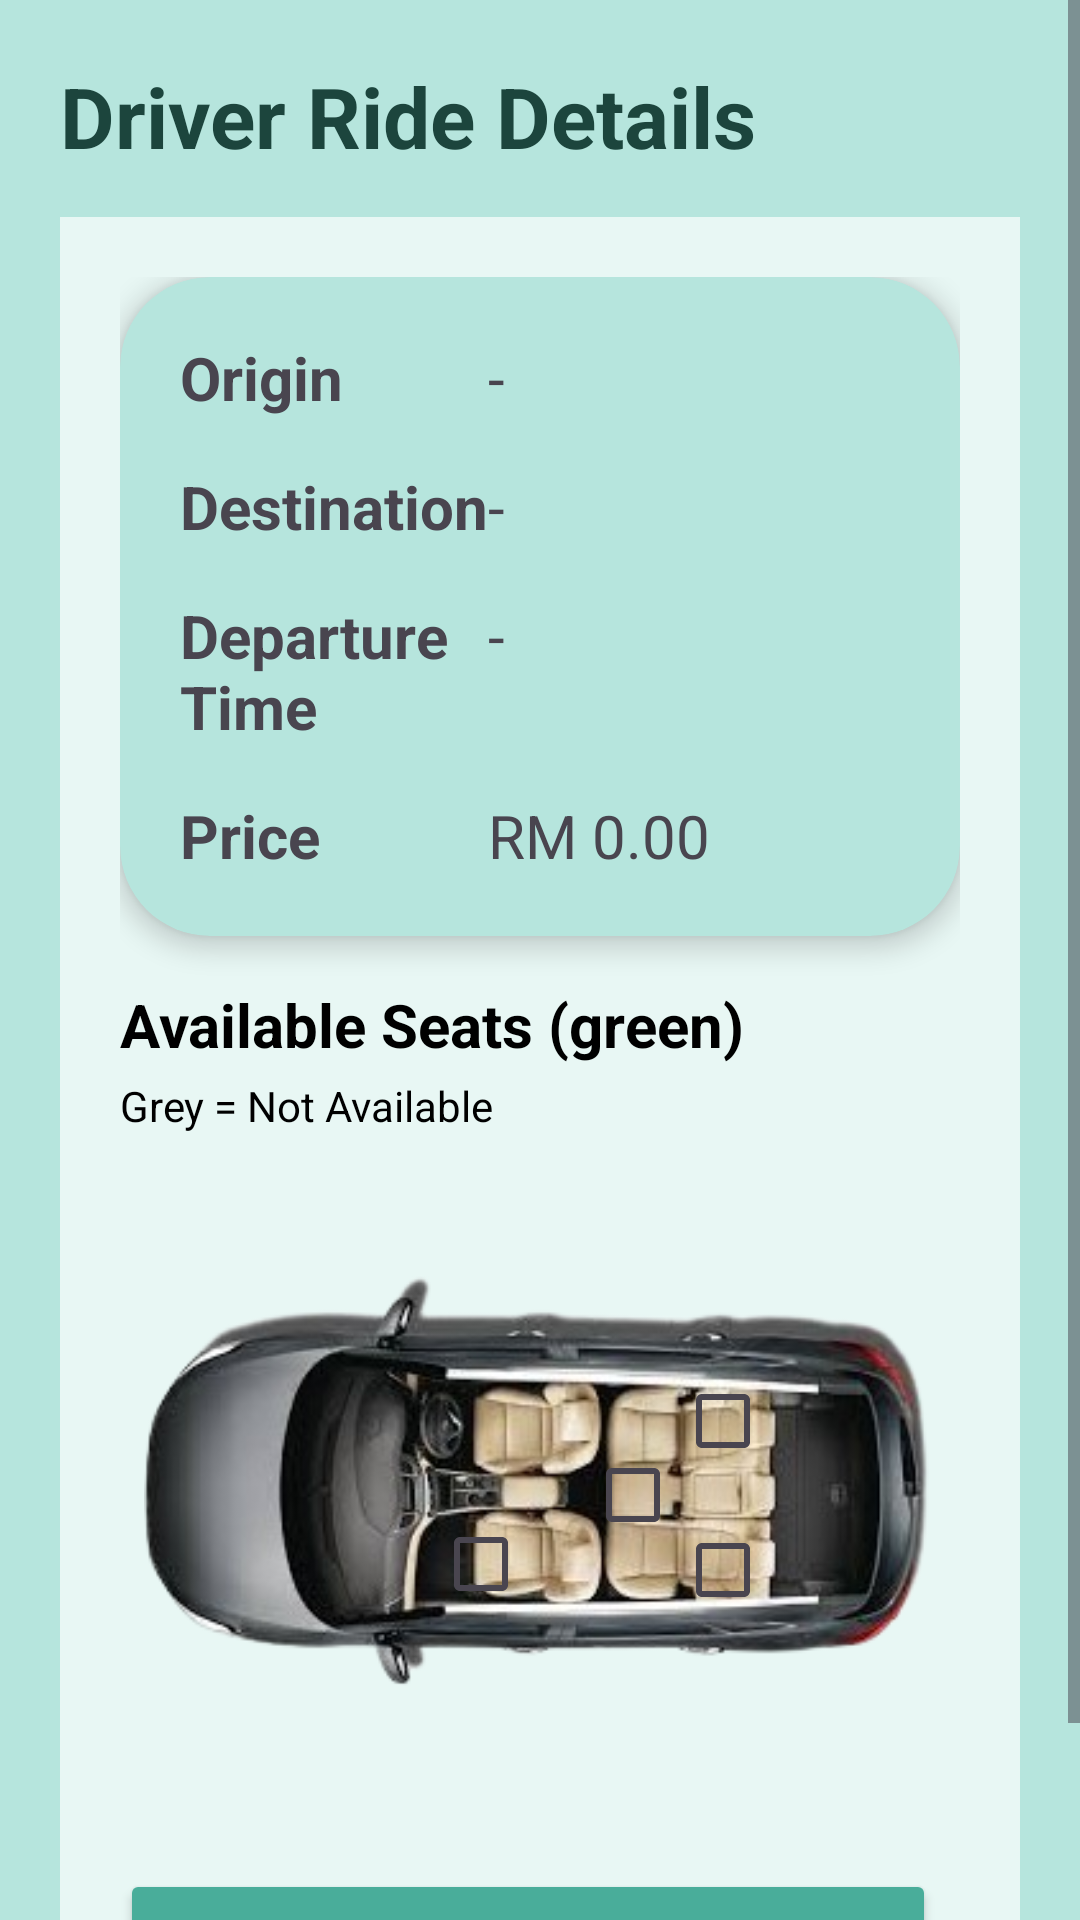

Layout XML and referenced resources for this Android screen:
<!-- AndroidManifest.xml: application theme Theme.Car2Pool -->
<!-- res/layout/activity_driver_ride_detail.xml -->
<?xml version="1.0" encoding="utf-8"?>
<ScrollView xmlns:android="http://schemas.android.com/apk/res/android"
    xmlns:app="http://schemas.android.com/apk/res-auto"
    android:id="@+id/main"
    android:layout_width="match_parent"
    android:layout_height="match_parent"
    android:background="@color/light_teal3"
    android:fillViewport="true">

    <LinearLayout
        android:layout_width="match_parent"
        android:layout_height="wrap_content"
        android:orientation="vertical"
        android:padding="20dp">

        <TextView
            android:layout_width="wrap_content"
            android:layout_height="wrap_content"
            android:text="Driver Ride Details"
            android:textColor="@color/dark_teal3"
            android:textSize="28sp"
            android:textStyle="bold" />

        <LinearLayout
            android:layout_width="match_parent"
            android:layout_height="wrap_content"
            android:background="@color/bg_teal"
            android:orientation="vertical"
            android:layout_marginTop="15dp"
            android:padding="20dp">

            <androidx.cardview.widget.CardView
                android:layout_width="match_parent"
                android:layout_height="wrap_content"
                app:cardCornerRadius="30dp"
                app:cardBackgroundColor="@color/light_teal3"
                app:cardElevation="5dp">

                <LinearLayout
                    android:layout_width="match_parent"
                    android:layout_height="wrap_content"
                    android:orientation="vertical"
                    android:padding="20dp">

                    <LinearLayout
                        android:layout_width="match_parent"
                        android:layout_height="wrap_content"
                        android:orientation="horizontal">

                        <TextView
                            android:layout_width="0dp"
                            android:layout_height="wrap_content"
                            android:layout_weight="0.75"
                            android:text="Origin"
                            android:textSize="20sp"
                            android:textStyle="bold" />

                        <TextView
                            android:id="@+id/tvOrigin"
                            android:layout_width="0dp"
                            android:layout_height="wrap_content"
                            android:layout_weight="1"
                            android:text="-"
                            android:textSize="20sp" />

                    </LinearLayout>

                    <LinearLayout
                        android:layout_width="match_parent"
                        android:layout_height="wrap_content"
                        android:layout_marginTop="16dp"
                        android:orientation="horizontal">

                        <TextView
                            android:layout_width="0dp"
                            android:layout_height="wrap_content"
                            android:layout_weight="0.75"
                            android:text="Destination"
                            android:textSize="20sp"
                            android:textStyle="bold" />

                        <TextView
                            android:id="@+id/tvDestination"
                            android:layout_width="0dp"
                            android:layout_height="wrap_content"
                            android:layout_weight="1"
                            android:text="-"
                            android:textSize="20sp" />

                    </LinearLayout>

                    <LinearLayout
                        android:layout_width="match_parent"
                        android:layout_height="wrap_content"
                        android:layout_marginTop="16dp"
                        android:orientation="horizontal">

                        <TextView
                            android:layout_width="0dp"
                            android:layout_height="wrap_content"
                            android:layout_weight="0.75"
                            android:text="Departure Time"
                            android:textSize="20sp"
                            android:textStyle="bold" />

                        <TextView
                            android:id="@+id/tvTime"
                            android:layout_width="0dp"
                            android:layout_height="wrap_content"
                            android:layout_weight="1"
                            android:text="-"
                            android:textSize="20sp" />

                    </LinearLayout>

                    <LinearLayout
                        android:layout_width="match_parent"
                        android:layout_height="wrap_content"
                        android:layout_marginTop="16dp"
                        android:orientation="horizontal">

                        <TextView
                            android:layout_width="0dp"
                            android:layout_height="wrap_content"
                            android:layout_weight="0.75"
                            android:text="Price"
                            android:textSize="20sp"
                            android:textStyle="bold" />

                        <TextView
                            android:id="@+id/tvPrice"
                            android:layout_width="0dp"
                            android:layout_height="wrap_content"
                            android:layout_weight="1"
                            android:text="RM 0.00"
                            android:textSize="20sp" />

                    </LinearLayout>

                </LinearLayout>

            </androidx.cardview.widget.CardView>


            
            <TextView
                android:layout_width="wrap_content"
                android:layout_height="wrap_content"
                android:layout_marginTop="16dp"
                android:text="Available Seats (green)"
                android:textColor="@color/black"
                android:textSize="20sp"
                android:textStyle="bold" />

            <TextView
                android:layout_width="wrap_content"
                android:layout_height="wrap_content"
                android:layout_marginTop="4dp"
                android:text="Grey = Not Available"
                android:textColor="@color/black"
                android:textSize="14sp" />


            <FrameLayout
                android:layout_width="match_parent"
                android:layout_height="213dp"
                android:layout_marginTop="8dp"
                android:padding="8dp">

                <ImageView
                    android:layout_width="match_parent"
                    android:layout_height="198dp"
                    android:contentDescription="@string/desc_car_icon"
                    android:scaleType="fitCenter"
                    app:srcCompat="@drawable/iv_create_ride" />

                <CheckBox
                    android:id="@+id/cbFSeat"
                    android:layout_width="wrap_content"
                    android:layout_height="wrap_content"
                    android:layout_gravity="center"
                    android:layout_marginStart="-12dp"
                    android:layout_marginTop="29dp"
                    android:buttonTint="@color/checkbox_color" />

                <CheckBox
                    android:id="@+id/cbRSeat"
                    android:layout_width="wrap_content"
                    android:layout_height="wrap_content"
                    android:layout_gravity="center"
                    android:layout_marginStart="69dp"
                    android:layout_marginTop="-19dp"
                    android:buttonTint="@color/checkbox_color" />

                <CheckBox
                    android:id="@+id/cbMSeat"
                    android:layout_width="wrap_content"
                    android:layout_height="wrap_content"
                    android:layout_gravity="center"
                    android:layout_marginStart="39dp"
                    android:layout_marginTop="6dp"
                    android:buttonTint="@color/checkbox_color" />

                <CheckBox
                    android:id="@+id/cbLSeat"
                    android:layout_width="wrap_content"
                    android:layout_height="wrap_content"
                    android:layout_gravity="center"
                    android:layout_marginStart="69dp"
                    android:layout_marginTop="31dp"
                    android:buttonTint="@color/checkbox_color" />

            </FrameLayout>

            <LinearLayout
                android:layout_width="match_parent"
                android:layout_height="wrap_content"
                android:layout_marginTop="24dp"
                android:orientation="horizontal">

                <Button
                    android:id="@+id/btnBack"
                    android:layout_width="0dp"
                    android:layout_height="50dp"
                    android:layout_marginEnd="8dp"
                    android:layout_weight="1"
                    android:backgroundTint="@color/btn_color"
                    android:text="Back"
                    android:textColor="@android:color/black"
                    android:textStyle="bold" />

            </LinearLayout>

        </LinearLayout>



    </LinearLayout>

</ScrollView>
<!-- resources referenced by this layout -->
<resources>
  <color name="bg_teal">#E8F7F4</color>
  <color name="black">#FF000000</color>
  <color name="btn_color">#49AD9A</color>
  <color name="dark_teal3">#1C453D</color>
  <color name="light_teal3">#B6E5DD</color>
  <!-- drawable iv_create_ride: png bitmap (drawable, 91728 bytes) -->
  <string name="desc_car_icon">Car icon</string>
  <style name="Theme.Car2Pool" parent="Base.Theme.Car2Pool" />
  <style name="Base.Theme.Car2Pool" parent="Theme.Material3.DayNight.NoActionBar">
          
          
      </style>
</resources>
